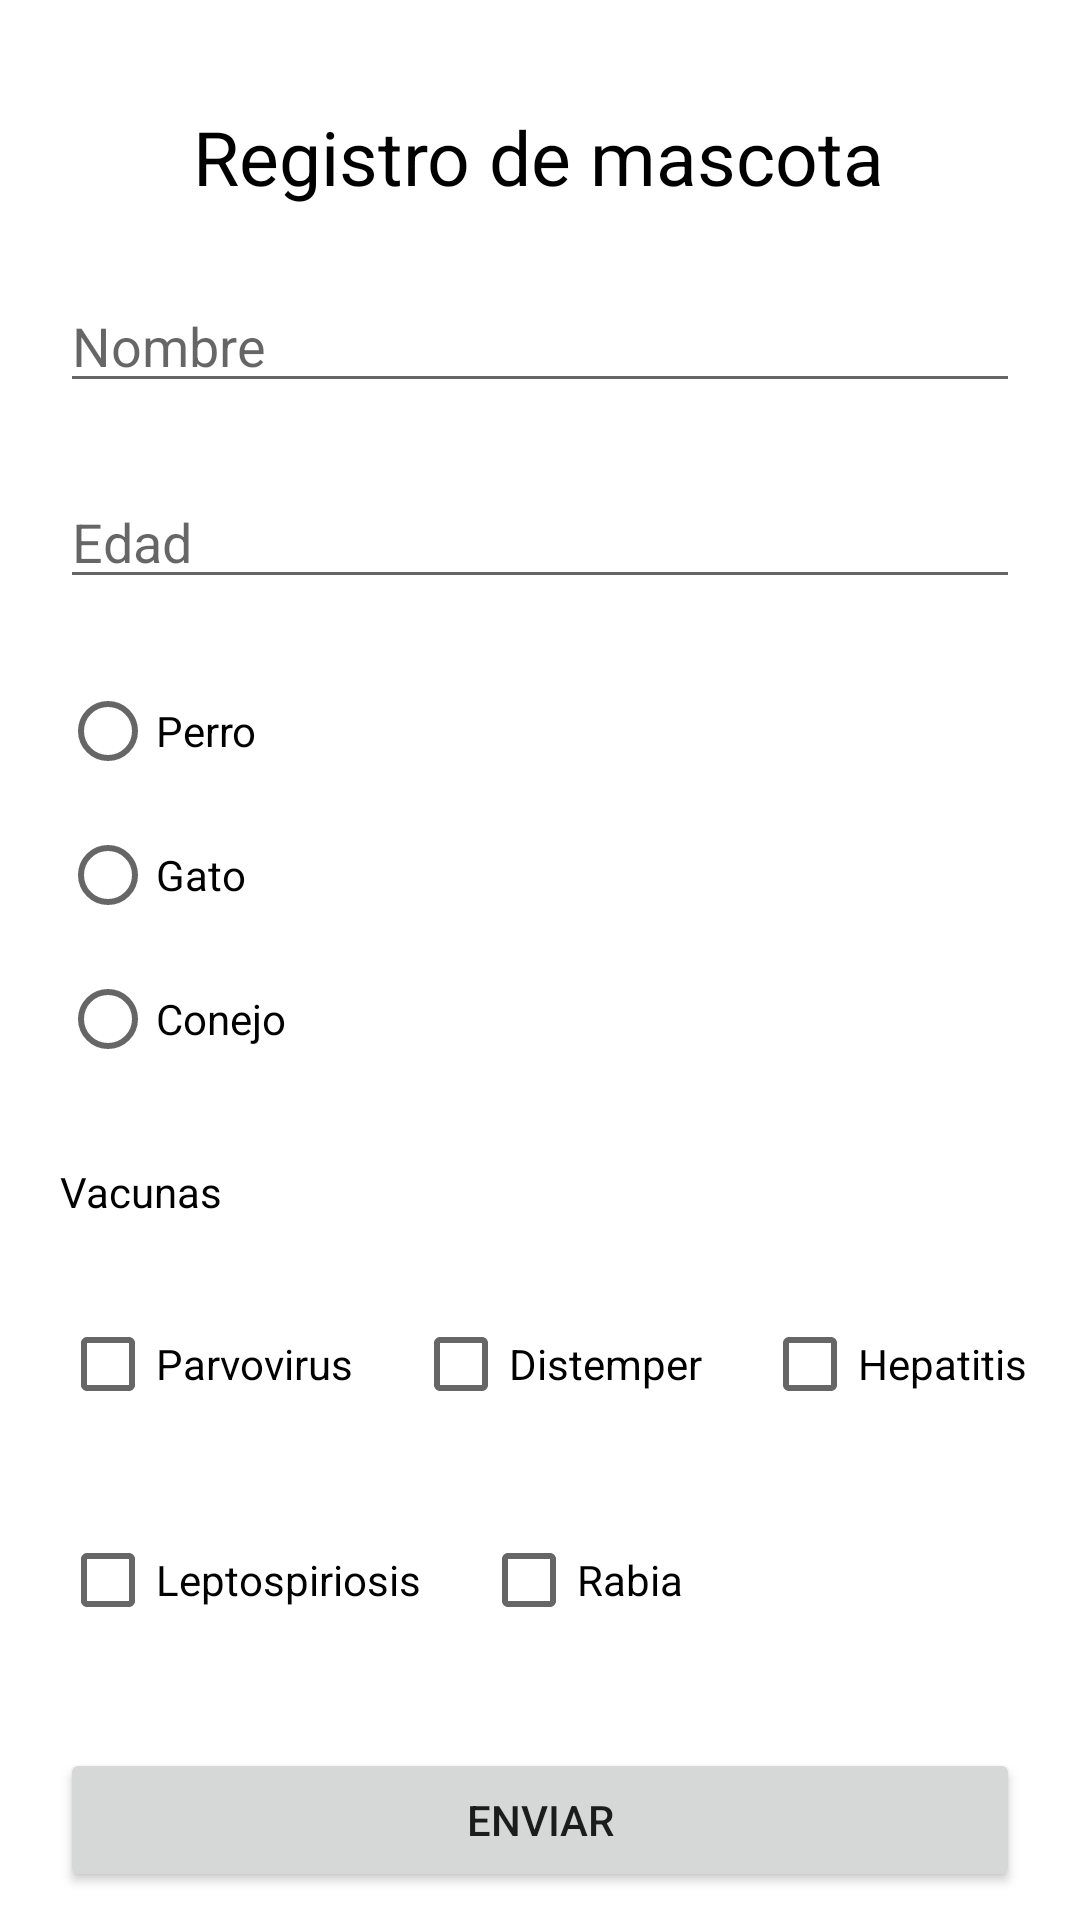

This screen was rendered from an Android layout file. Write that file and the resources it references.
<!-- AndroidManifest.xml: application theme Theme.Lab03formulariomascota -->
<!-- res/layout/activity_main.xml -->
<?xml version="1.0" encoding="utf-8"?>
<androidx.constraintlayout.widget.ConstraintLayout xmlns:android="http://schemas.android.com/apk/res/android"
    xmlns:app="http://schemas.android.com/apk/res-auto"
    xmlns:tools="http://schemas.android.com/tools"
    android:layout_width="match_parent"
    android:layout_height="match_parent"
    tools:context=".MainActivity">

    <TextView
        android:id="@+id/textView2"
        android:layout_width="wrap_content"
        android:layout_height="wrap_content"
        android:text="Registro de mascota"
        android:textColor="@color/black"
        android:textSize="25sp"
        app:layout_constraintBottom_toBottomOf="parent"
        app:layout_constraintEnd_toEndOf="parent"
        app:layout_constraintHorizontal_bias="0.497"
        app:layout_constraintStart_toStartOf="parent"
        app:layout_constraintTop_toTopOf="parent"
        app:layout_constraintVertical_bias="0.058" />

    <EditText
        android:id="@+id/editTextTextPersonName"
        android:layout_width="match_parent"
        android:layout_height="wrap_content"
        android:layout_marginHorizontal="20dp"
        android:layout_marginTop="24dp"
        android:ems="10"
        android:hint="Nombre"
        android:inputType="text"
        app:layout_constraintEnd_toEndOf="parent"
        app:layout_constraintHorizontal_bias="0.502"
        app:layout_constraintStart_toStartOf="parent"
        app:layout_constraintTop_toBottomOf="@+id/textView2" />

    <EditText
        android:id="@+id/editTextTextPersonName2"
        android:layout_width="match_parent"
        android:layout_height="wrap_content"
        android:layout_marginHorizontal="20dp"
        android:layout_marginTop="24dp"
        android:ems="10"
        android:hint="Edad"
        android:inputType="number"
        app:layout_constraintEnd_toEndOf="parent"
        app:layout_constraintHorizontal_bias="0.497"
        app:layout_constraintStart_toStartOf="parent"
        app:layout_constraintTop_toBottomOf="@+id/editTextTextPersonName" />

    <RadioGroup
        android:id="@+id/radioGroup"
        android:layout_width="match_parent"
        android:layout_height="wrap_content"
        android:layout_margin="20dp"
        android:layout_marginTop="24dp"
        android:orientation="vertical"
        app:layout_constraintEnd_toEndOf="parent"
        app:layout_constraintHorizontal_bias="0.5"
        app:layout_constraintStart_toStartOf="parent"
        app:layout_constraintTop_toBottomOf="@+id/editTextTextPersonName2">

        <RadioButton
            android:id="@+id/radioButton"
            android:layout_width="match_parent"
            android:layout_height="wrap_content"
            android:text="Perro" />

        <RadioButton
            android:id="@+id/radioButton2"
            android:layout_width="match_parent"
            android:layout_height="wrap_content"
            android:text="Gato" />

        <RadioButton
            android:id="@+id/radioButton3"
            android:layout_width="match_parent"
            android:layout_height="wrap_content"
            android:text="Conejo" />
    </RadioGroup>

    <CheckBox
        android:id="@+id/checkBox"
        android:layout_width="wrap_content"
        android:layout_height="wrap_content"
        android:layout_marginStart="20dp"
        android:layout_marginTop="24dp"
        android:text="Parvovirus"
        app:layout_constraintStart_toStartOf="parent"
        app:layout_constraintTop_toBottomOf="@+id/textView" />

    <CheckBox
        android:id="@+id/checkBox2"
        android:layout_width="wrap_content"
        android:layout_height="wrap_content"
        android:layout_marginStart="20dp"
        android:text="Distemper"
        app:layout_constraintStart_toEndOf="@+id/checkBox"
        app:layout_constraintTop_toTopOf="@+id/checkBox" />

    <CheckBox
        android:id="@+id/checkBox3"
        android:layout_width="wrap_content"
        android:layout_height="wrap_content"
        android:layout_marginStart="20dp"
        android:text="Hepatitis"
        app:layout_constraintBottom_toBottomOf="@+id/checkBox2"
        app:layout_constraintStart_toEndOf="@+id/checkBox2"
        app:layout_constraintTop_toTopOf="@+id/checkBox2"
        app:layout_constraintVertical_bias="0.0" />

    <CheckBox
        android:id="@+id/checkBox4"
        android:layout_width="wrap_content"
        android:layout_height="wrap_content"
        android:layout_marginStart="20dp"
        android:layout_marginTop="24dp"
        android:text="Leptospiriosis"
        app:layout_constraintStart_toStartOf="parent"
        app:layout_constraintTop_toBottomOf="@+id/checkBox" />

    <CheckBox
        android:id="@+id/checkBox5"
        android:layout_width="wrap_content"
        android:layout_height="wrap_content"
        android:layout_marginStart="20dp"
        android:text="Rabia"
        app:layout_constraintBottom_toBottomOf="@+id/checkBox4"
        app:layout_constraintStart_toEndOf="@+id/checkBox4"
        app:layout_constraintTop_toTopOf="@+id/checkBox4"
        app:layout_constraintVertical_bias="0.0" />

    <TextView
        android:id="@+id/textView"
        android:layout_width="wrap_content"
        android:layout_height="wrap_content"
        android:layout_marginStart="20dp"
        android:layout_marginTop="24dp"
        android:text="Vacunas"
        android:textColor="#000000"
        android:textSize="14sp"
        app:layout_constraintStart_toStartOf="parent"
        app:layout_constraintTop_toBottomOf="@+id/radioGroup" />

    <Button
        android:id="@+id/button"
        android:layout_width="match_parent"
        android:layout_height="wrap_content"
        android:layout_marginHorizontal="20dp"
        android:layout_marginTop="32dp"
        android:text="Enviar"
        app:layout_constraintTop_toBottomOf="@+id/checkBox5"
        tools:layout_editor_absoluteX="20dp" />

</androidx.constraintlayout.widget.ConstraintLayout>
<!-- resources referenced by this layout -->
<resources>
  <style name="Theme.Lab03formulariomascota" parent="Theme.MaterialComponents.DayNight.DarkActionBar">
          
          <item name="colorPrimary">@color/purple_500</item>
          <item name="colorPrimaryVariant">@color/purple_700</item>
          <item name="colorOnPrimary">@color/white</item>
          
          <item name="colorSecondary">@color/teal_200</item>
          <item name="colorSecondaryVariant">@color/teal_700</item>
          <item name="colorOnSecondary">@color/black</item>
          
          <item name="android:statusBarColor" tools:targetApi="l">?attr/colorPrimaryVariant</item>
          
      </style>
  <!-- not gathered from this repository: default colours our renderer supplied (Android Studio template values) -->
  <color name="purple_500">#FF6200EE</color>
  <color name="purple_700">#FF3700B3</color>
  <color name="teal_200">#FF03DAC5</color>
  <color name="teal_700">#FF018786</color>
  <color name="black">#FF000000</color>
  <color name="white">#FFFFFFFF</color>
</resources>
